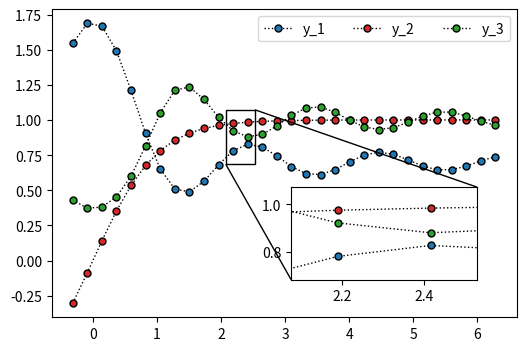

Reproduce this figure in Python.
#-*- coding: utf-8 -*-

import numpy as np
import matplotlib.pyplot as plt
from mpl_toolkits.axes_grid1.inset_locator import mark_inset
from mpl_toolkits.axes_grid1.inset_locator import inset_axes

#准备数据
x = np.linspace(-0.1*np.pi, 2*np.pi, 30)
y_1 = np.sinc(x)+0.7
y_2 = np.tanh(x)
y_3 = np.exp(-np.sinc(x))


#绘图
fig, ax = plt.subplots(1, 1, figsize=(6, 4))
ax.plot(x, y_1, color='k', linestyle=':', linewidth=1,
        marker='o', markersize=5,
        markeredgecolor='black', markerfacecolor='C0')

ax.plot(x, y_2, color='k', linestyle=':', linewidth=1,
        marker='o', markersize=5,
        markeredgecolor='black', markerfacecolor='C3')

ax.plot(x, y_3, color='k', linestyle=':', linewidth=1,
        marker='o', markersize=5,
        markeredgecolor='black', markerfacecolor='C2')

ax.legend(labels=["y_1", "y_2","y_3"], ncol=3)

#嵌入绘制局部放大图的坐标系
axins = inset_axes(ax, width="40%", height="30%",loc='lower left',
                   bbox_to_anchor=(0.5, 0.1, 1, 1),
                   bbox_transform=ax.transAxes)

#在子坐标系中绘制原始数据
axins.plot(x, y_1, color='k', linestyle=':', linewidth=1,
            marker='o', markersize=5,
            markeredgecolor='black', markerfacecolor='C0')

axins.plot(x, y_2, color='k', linestyle=':', linewidth=1,
            marker='o', markersize=5,
            markeredgecolor='black', markerfacecolor='C3')

axins.plot(x, y_3, color='k', linestyle=':', linewidth=1,
            marker='o', markersize=5,
            markeredgecolor='black', markerfacecolor='C2')

#设置放大区间
zone_left = 11
zone_right = 12

#坐标轴的扩展比例（根据实际数据调整）
x_ratio = 0.5 # x轴显示范围的扩展比例
y_ratio = 0.5 # y轴显示范围的扩展比例

#X轴的显示范围
xlim0 = x[zone_left]-(x[zone_right]-x[zone_left])*x_ratio
xlim1 = x[zone_right]+(x[zone_right]-x[zone_left])*x_ratio

#Y轴的显示范围
y = np.hstack((y_1[zone_left:zone_right], y_2[zone_left:zone_right], y_3[zone_left:zone_right]))
ylim0 = np.min(y)-(np.max(y)-np.min(y))*y_ratio
ylim1 = np.max(y)+(np.max(y)-np.min(y))*y_ratio

#调整子坐标系的显示范围
axins.set_xlim(xlim0, xlim1)
axins.set_ylim(ylim0, ylim1)

#建立父坐标系与子坐标系的连接线
#loc1 loc2: 坐标系的四个角
#1 (右上) 2 (左上) 3(左下) 4(右下)
mark_inset(ax, axins, loc1=3, loc2=1, fc="none", ec='k', lw=1)

#显示
plt.show()
